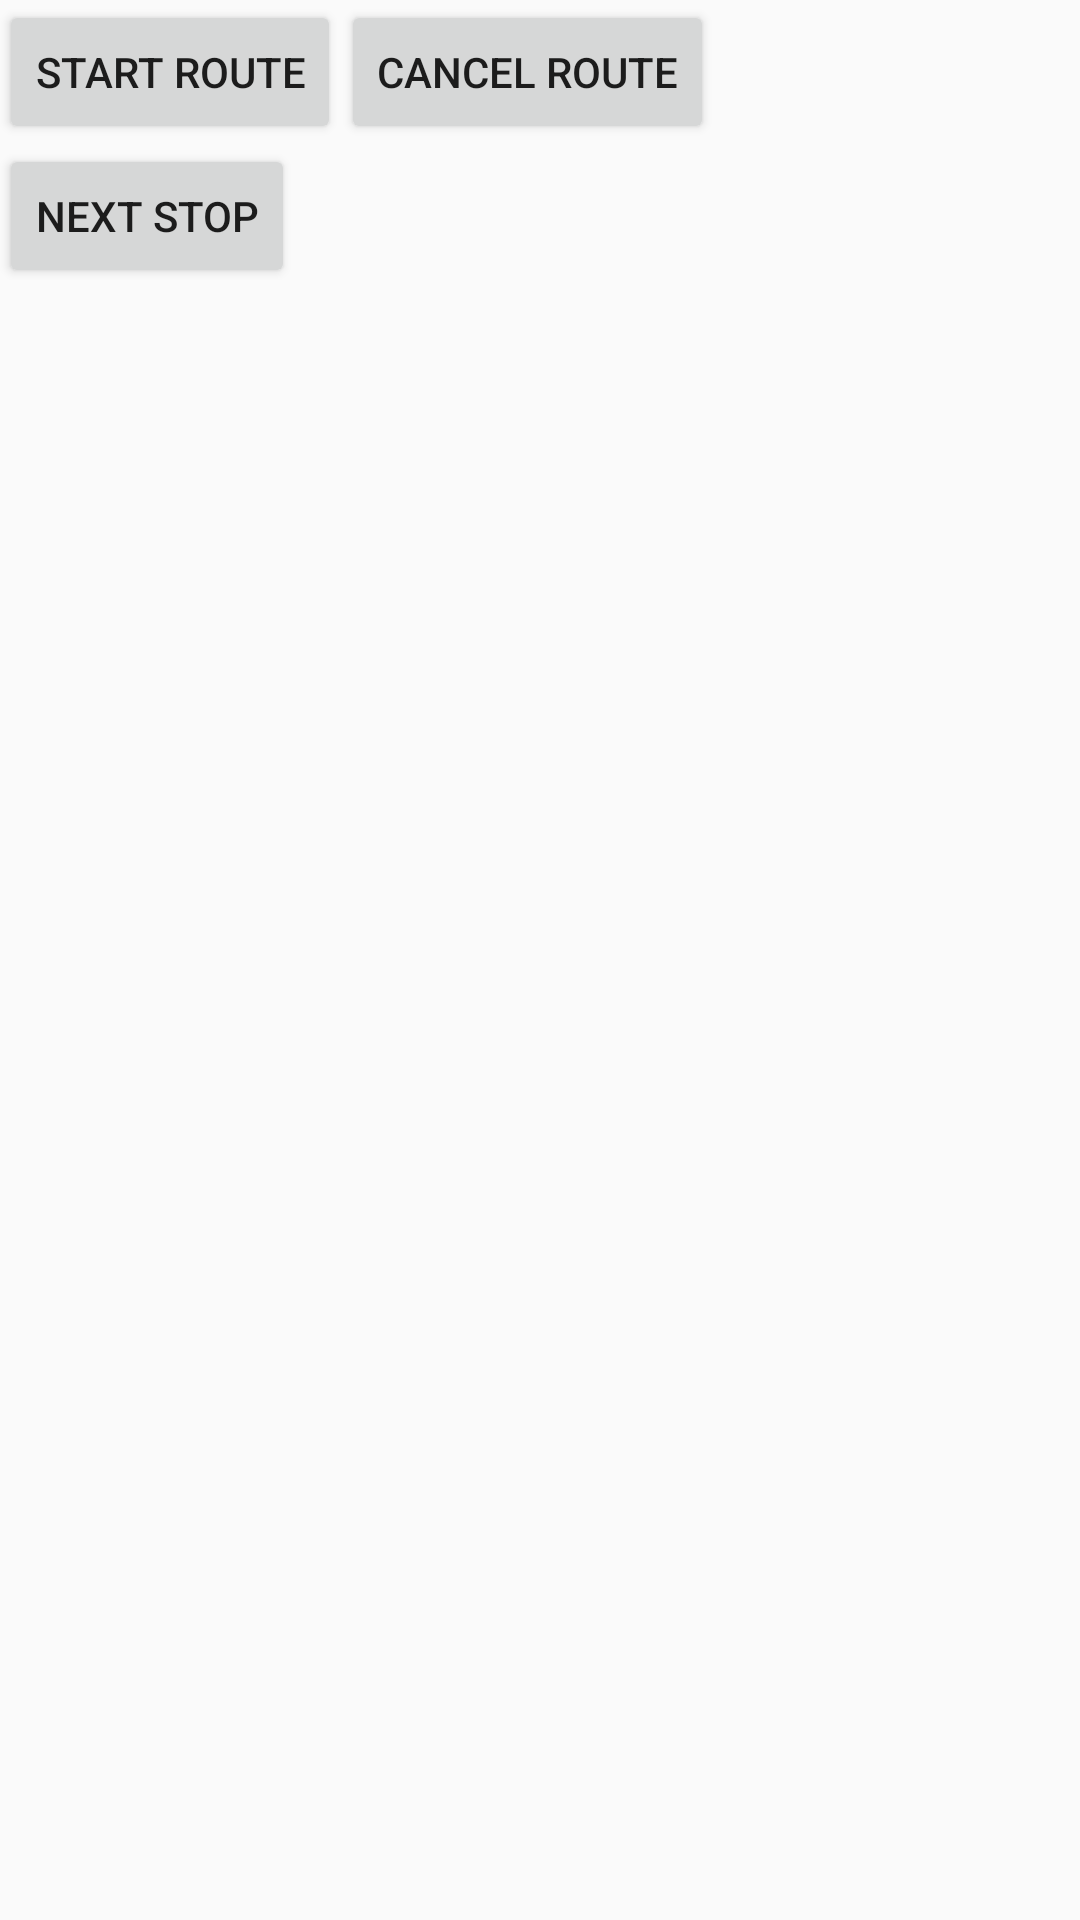

This screen was rendered from an Android layout file. Write that file and the resources it references.
<!-- AndroidManifest.xml: application theme AppTheme -->
<!-- res/layout/activity_main.xml -->
<?xml version="1.0" encoding="utf-8"?>
<RelativeLayout xmlns:android="http://schemas.android.com/apk/res/android"
    xmlns:tools="http://schemas.android.com/tools"
    android:id="@+id/activity_main"
    android:layout_width="match_parent"
    android:layout_height="match_parent"
    android:paddingBottom="@dimen/activity_vertical_margin"
    android:paddingLeft="@dimen/activity_horizontal_margin"
    android:paddingRight="@dimen/activity_horizontal_margin"
    android:paddingTop="@dimen/activity_vertical_margin"
    tools:context="nl.joostremijn.deliveryroute.MainActivity">

    <LinearLayout
        android:layout_width="wrap_content"
        android:layout_height="wrap_content"
        android:orientation="vertical">

        <LinearLayout
            android:layout_width="wrap_content"
            android:layout_height="wrap_content">

            <TextView
                android:id="@+id/text_load"
                android:layout_width="wrap_content"
                android:layout_height="wrap_content"
                android:text="" />

            <Button
                android:id="@+id/button_start"
                android:layout_width="wrap_content"
                android:layout_height="wrap_content"
                android:text="Start route" />

            <Button
                android:id="@+id/button_stop"
                android:layout_width="wrap_content"
                android:layout_height="wrap_content"
                android:text="Cancel route" />
        </LinearLayout>

        <Button
            android:id="@+id/button_next_stop"
            android:layout_width="wrap_content"
            android:layout_height="wrap_content"
            android:text="Next Stop" />

        <TextView
            android:id="@+id/text_stop"
            android:layout_marginTop="40dp"
            android:layout_width="wrap_content"
            android:layout_height="wrap_content"
            android:textSize="32sp"
            android:text="" />
    </LinearLayout>
</RelativeLayout>
<!-- resources referenced by this layout -->
<resources>
  <style name="AppTheme" parent="Theme.AppCompat.Light.DarkActionBar">
          
          <item name="colorPrimary">@color/colorPrimary</item>
          <item name="colorPrimaryDark">@color/colorPrimaryDark</item>
          <item name="colorAccent">@color/colorAccent</item>
      </style>
  <color name="colorPrimary">#3F51B5</color>
  <color name="colorPrimaryDark">#303F9F</color>
  <color name="colorAccent">#FF4081</color>
</resources>
